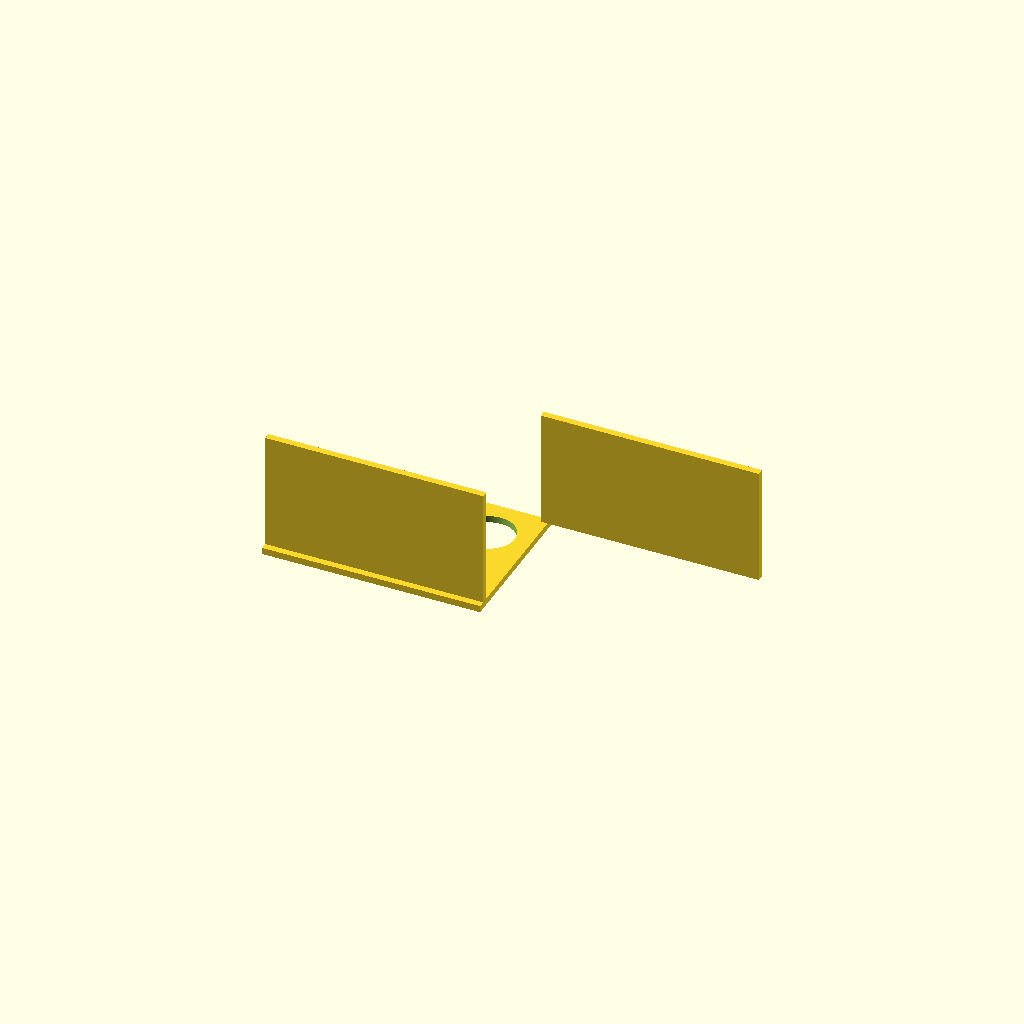
Cell 1: the model at its default parameters.
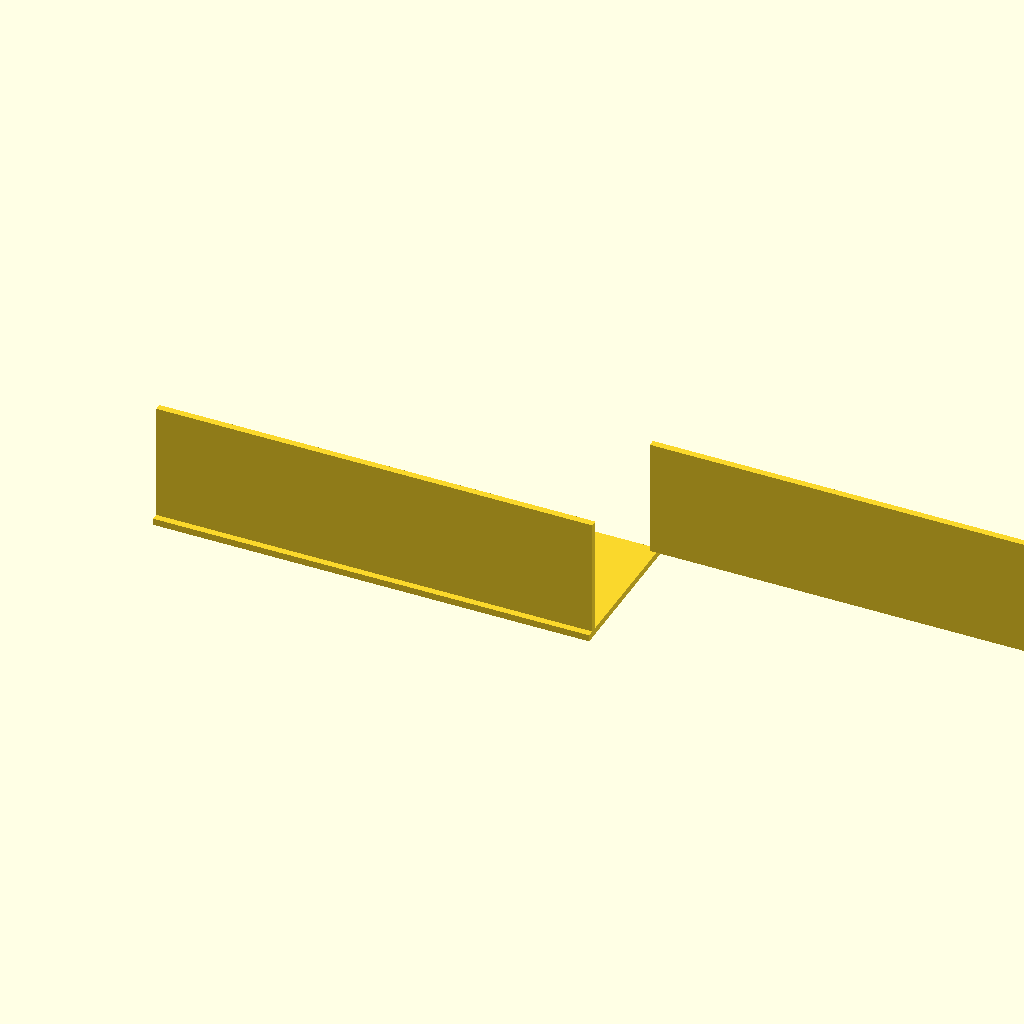
Cell 2: plate_x = 260 (everything else at default).
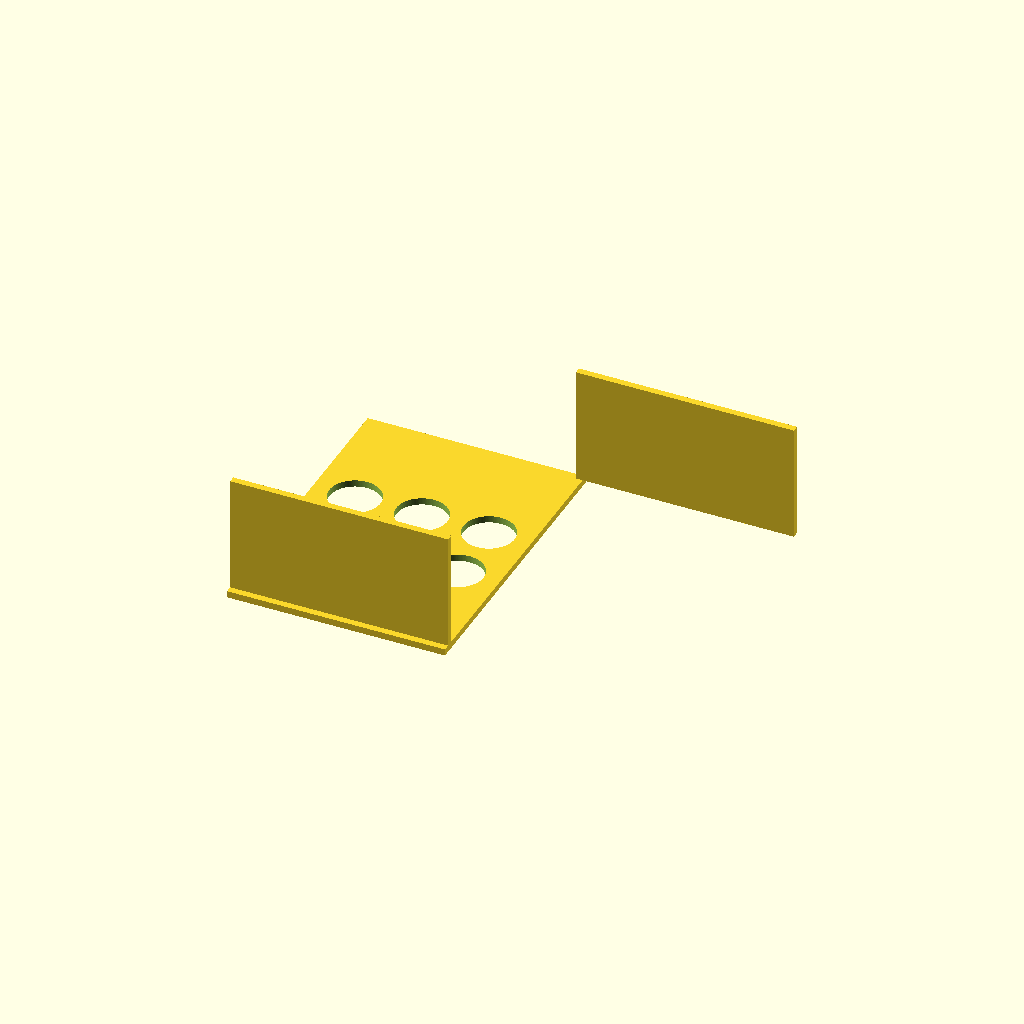
Cell 3: plate_y = 180 (everything else at default).
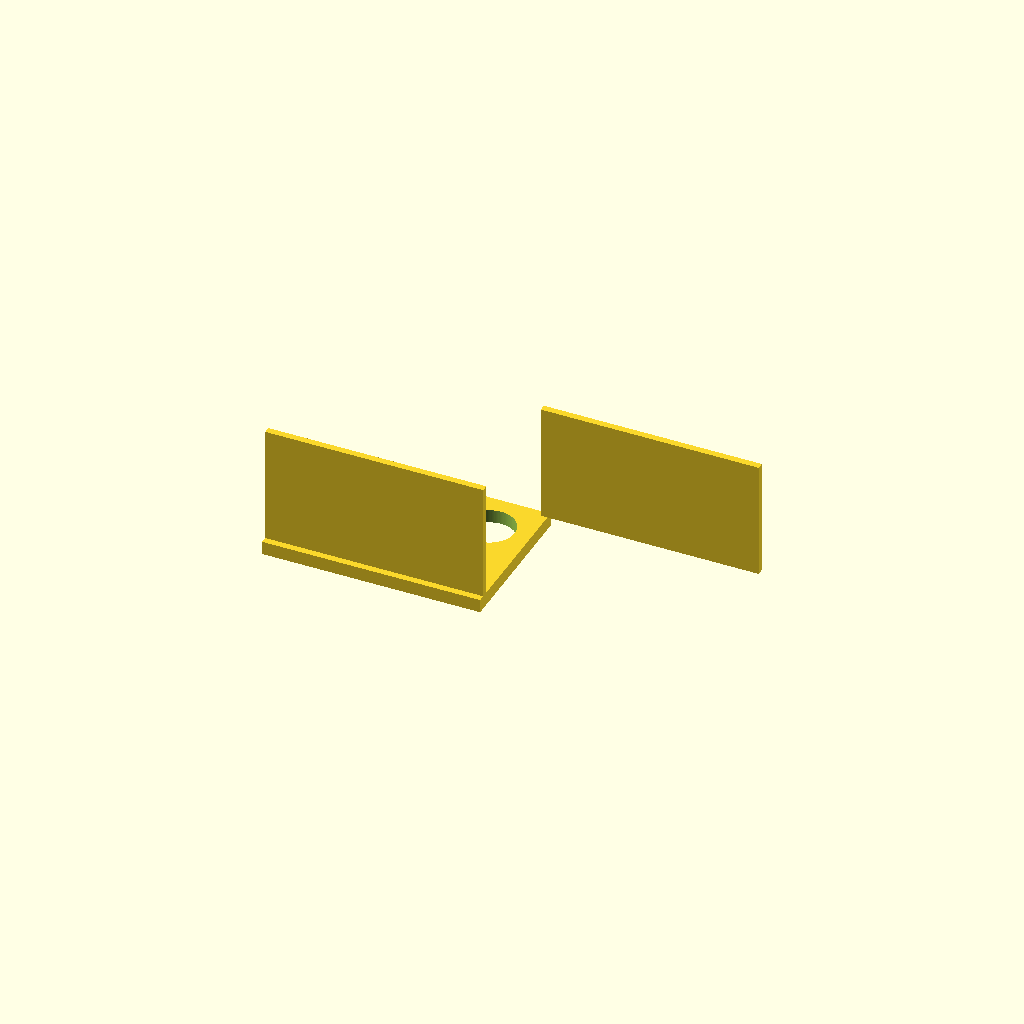
Cell 4 — plate_t set to 8, the other parameters unchanged.
One fixed orthographic camera (rotation 55°, 0°, 25°; colour scheme Cornfield) for every cell.
OpenSCAD source file bench/results/gpu-v11-h1-g1/code/scadcoder-v11/conical_rack_50ml_s0_a0.scad:
// Rack for six 50 mL conical (Falcon-type) tubes
// Print orientation: flat plate on the bed, walls rising in +Z.
// The rack is printed upside down and flipped over after printing.

// ---------------- Parameters ----------------
plate_x      = 130;   // plate length along X (mm)
plate_y      = 90;    // plate width along Y (mm)
plate_t      = 4;     // plate thickness (mm), z = 0..4

hole_d       = 30.5;  // tube hole diameter (mm)
hole_nx      = 3;     // holes per row along X
hole_ny      = 2;     // number of rows along Y
hole_pitch   = 40;    // centre-to-centre spacing, both directions (mm)

wall_h       = 70;    // wall height above plate (mm), z = 4..74
wall_t       = 4;     // wall thickness (mm)

eps          = 0.5;   // cutter overshoot past faces (mm)
$fn          = 128;   // circle resolution

// ---------------- Model ----------------
difference() {
    union() {
        // Base plate
        translate([-plate_x/2, -plate_y/2, 0])
            cube([plate_x, plate_y, plate_t]);

        // Two solid walls along the long edges (X)
        for (edge = [-1, 1])
            translate([edge > 0 ? plate_x/2 - wall_t : -plate_x/2,
                       edge * (plate_y/2 - wall_t),
                       plate_t])
                cube([plate_x, wall_t, wall_h]);
    }

    // Tube through-holes, centred on the plate
    for (i = [0 : hole_nx - 1])
        for (j = [0 : hole_ny - 1])
            translate([(i - (hole_nx - 1)/2) * hole_pitch,
                       (j - (hole_ny - 1)/2) * hole_pitch,
                       -eps])
                cylinder(d = hole_d, h = plate_t + 2*eps);
}
Parameter table extracted from the source (name, type, default, range or options):
plate_x: number, default 130
plate_y: number, default 90
plate_t: number, default 4
hole_d: number, default 30.5
hole_nx: number, default 3
hole_ny: number, default 2
hole_pitch: number, default 40
wall_h: number, default 70
wall_t: number, default 4
eps: number, default 0.5
